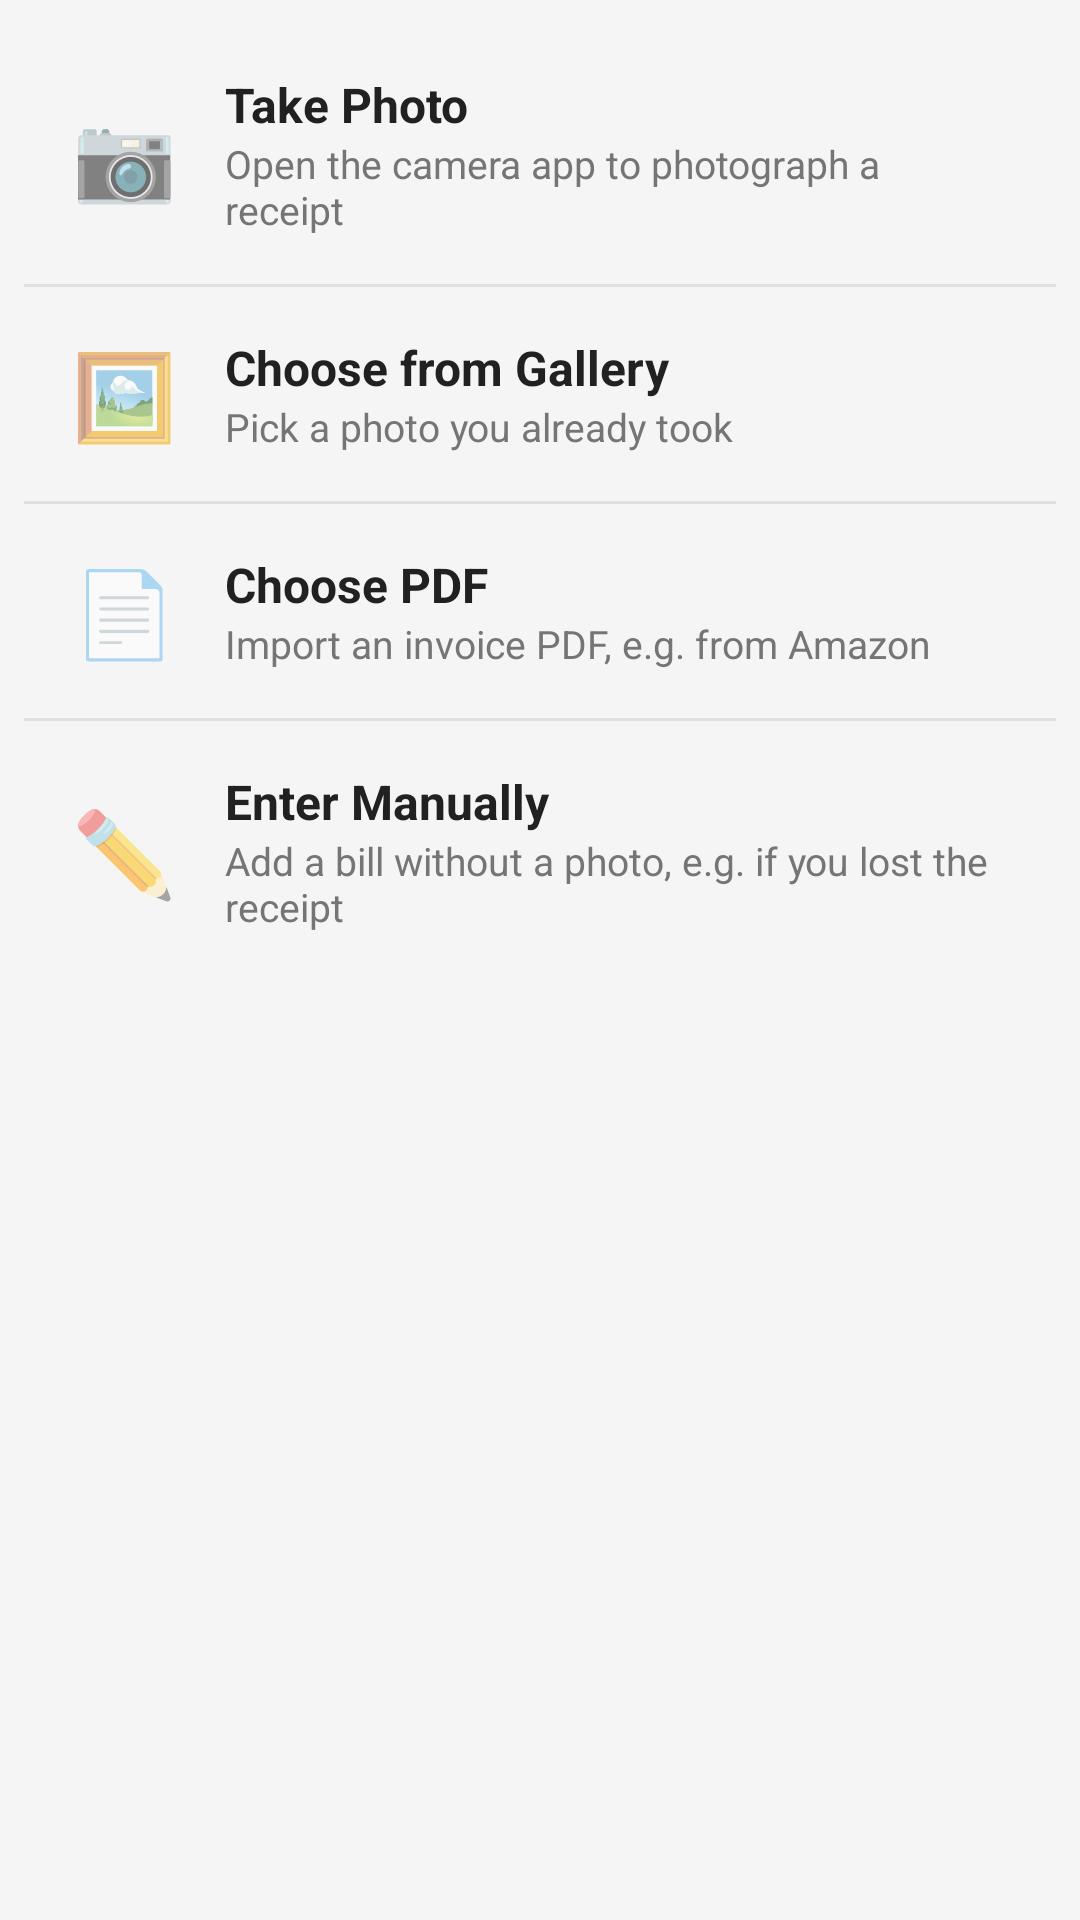

Layout XML and referenced resources for this Android screen:
<!-- AndroidManifest.xml: application theme Theme.BillScanner -->
<!-- res/layout/dialog_choose_source.xml -->
<?xml version="1.0" encoding="utf-8"?>
<LinearLayout xmlns:android="http://schemas.android.com/apk/res/android"
    android:layout_width="match_parent"
    android:layout_height="wrap_content"
    android:orientation="vertical"
    android:padding="8dp">

    <LinearLayout
        android:id="@+id/optionCamera"
        android:layout_width="match_parent"
        android:layout_height="wrap_content"
        android:orientation="horizontal"
        android:gravity="center_vertical"
        android:padding="16dp"
        android:clickable="true"
        android:focusable="true"
        android:background="?attr/selectableItemBackground">

        <TextView
            android:layout_width="wrap_content"
            android:layout_height="wrap_content"
            android:text="📷"
            android:textSize="28sp"
            android:layout_marginEnd="16dp" />

        <LinearLayout
            android:layout_width="0dp"
            android:layout_height="wrap_content"
            android:layout_weight="1"
            android:orientation="vertical">

            <TextView
                android:layout_width="match_parent"
                android:layout_height="wrap_content"
                android:text="@string/choose_source_camera"
                android:textSize="16sp"
                android:textStyle="bold"
                android:textColor="@color/text_primary" />

            <TextView
                android:layout_width="match_parent"
                android:layout_height="wrap_content"
                android:text="@string/choose_source_camera_desc"
                android:textSize="13sp"
                android:textColor="@color/text_secondary" />
        </LinearLayout>
    </LinearLayout>

    <View
        android:layout_width="match_parent"
        android:layout_height="1dp"
        android:background="@color/divider" />

    <LinearLayout
        android:id="@+id/optionGallery"
        android:layout_width="match_parent"
        android:layout_height="wrap_content"
        android:orientation="horizontal"
        android:gravity="center_vertical"
        android:padding="16dp"
        android:clickable="true"
        android:focusable="true"
        android:background="?attr/selectableItemBackground">

        <TextView
            android:layout_width="wrap_content"
            android:layout_height="wrap_content"
            android:text="🖼️"
            android:textSize="28sp"
            android:layout_marginEnd="16dp" />

        <LinearLayout
            android:layout_width="0dp"
            android:layout_height="wrap_content"
            android:layout_weight="1"
            android:orientation="vertical">

            <TextView
                android:layout_width="match_parent"
                android:layout_height="wrap_content"
                android:text="@string/choose_source_gallery"
                android:textSize="16sp"
                android:textStyle="bold"
                android:textColor="@color/text_primary" />

            <TextView
                android:layout_width="match_parent"
                android:layout_height="wrap_content"
                android:text="@string/choose_source_gallery_desc"
                android:textSize="13sp"
                android:textColor="@color/text_secondary" />
        </LinearLayout>
    </LinearLayout>

    <View
        android:id="@+id/dividerBeforePdf"
        android:layout_width="match_parent"
        android:layout_height="1dp"
        android:background="@color/divider" />

    <LinearLayout
        android:id="@+id/optionPdf"
        android:layout_width="match_parent"
        android:layout_height="wrap_content"
        android:orientation="horizontal"
        android:gravity="center_vertical"
        android:padding="16dp"
        android:clickable="true"
        android:focusable="true"
        android:background="?attr/selectableItemBackground">

        <TextView
            android:layout_width="wrap_content"
            android:layout_height="wrap_content"
            android:text="📄"
            android:textSize="28sp"
            android:layout_marginEnd="16dp" />

        <LinearLayout
            android:layout_width="0dp"
            android:layout_height="wrap_content"
            android:layout_weight="1"
            android:orientation="vertical">

            <TextView
                android:layout_width="match_parent"
                android:layout_height="wrap_content"
                android:text="@string/choose_source_pdf"
                android:textSize="16sp"
                android:textStyle="bold"
                android:textColor="@color/text_primary" />

            <TextView
                android:layout_width="match_parent"
                android:layout_height="wrap_content"
                android:text="@string/choose_source_pdf_desc"
                android:textSize="13sp"
                android:textColor="@color/text_secondary" />
        </LinearLayout>
    </LinearLayout>


    <View
        android:id="@+id/dividerBeforeManual"
        android:layout_width="match_parent"
        android:layout_height="1dp"
        android:background="@color/divider" />

    <LinearLayout
        android:id="@+id/optionManual"
        android:layout_width="match_parent"
        android:layout_height="wrap_content"
        android:orientation="horizontal"
        android:gravity="center_vertical"
        android:padding="16dp"
        android:clickable="true"
        android:focusable="true"
        android:background="?attr/selectableItemBackground">

        <TextView
            android:layout_width="wrap_content"
            android:layout_height="wrap_content"
            android:text="✏️"
            android:textSize="28sp"
            android:layout_marginEnd="16dp" />

        <LinearLayout
            android:layout_width="0dp"
            android:layout_height="wrap_content"
            android:layout_weight="1"
            android:orientation="vertical">

            <TextView
                android:layout_width="match_parent"
                android:layout_height="wrap_content"
                android:text="@string/choose_source_manual"
                android:textSize="16sp"
                android:textStyle="bold"
                android:textColor="@color/text_primary" />

            <TextView
                android:layout_width="match_parent"
                android:layout_height="wrap_content"
                android:text="@string/choose_source_manual_desc"
                android:textSize="13sp"
                android:textColor="@color/text_secondary" />
        </LinearLayout>
    </LinearLayout>

</LinearLayout>
<!-- resources referenced by this layout -->
<resources>
  <color name="divider">#E0E0E0</color>
  <color name="text_primary">#212121</color>
  <color name="text_secondary">#757575</color>
  <string name="choose_source_camera">Take Photo</string>
  <string name="choose_source_camera_desc">Open the camera app to photograph a receipt</string>
  <string name="choose_source_gallery">Choose from Gallery</string>
  <string name="choose_source_gallery_desc">Pick a photo you already took</string>
  <string name="choose_source_manual">Enter Manually</string>
  <string name="choose_source_manual_desc">Add a bill without a photo, e.g. if you lost the receipt</string>
  <string name="choose_source_pdf">Choose PDF</string>
  <string name="choose_source_pdf_desc">Import an invoice PDF, e.g. from Amazon</string>
  <style name="Theme.BillScanner" parent="Theme.MaterialComponents.Light.NoActionBar">
          <item name="colorPrimary">@color/primary</item>
          <item name="colorPrimaryDark">@color/primary_dark</item>
          <item name="colorAccent">@color/accent</item>
          <item name="colorSurface">@color/surface</item>
          <item name="android:statusBarColor">@color/primary_dark</item>
          <item name="android:windowBackground">@color/background</item>
          <item name="android:textColorPrimary">@color/text_primary</item>
          <item name="android:textColorSecondary">@color/text_secondary</item>
          
          <item name="android:forceDarkAllowed" tools:targetApi="q">false</item>
      </style>
  <color name="primary">#2E7D32</color>
  <color name="primary_dark">#1B5E20</color>
  <color name="accent">#FF9800</color>
  <color name="surface">#FFFFFF</color>
  <color name="background">#F5F5F5</color>
</resources>
